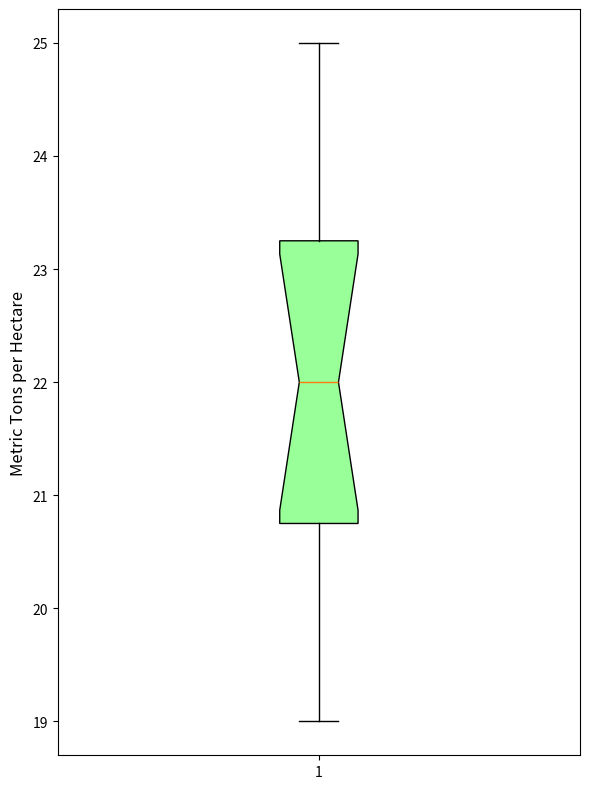

This figure's Python source:
import matplotlib.pyplot as plt

mars_yields = [20, 23, 21, 19, 25, 22, 24, 23, 20, 22, 21, 24]

plt.figure(figsize=(6, 8))
box = plt.boxplot(mars_yields, vert=True, patch_artist=True, notch=True, whis=1.5)

# Set the appearance of the box without customizing
for patch in box['boxes']:
    patch.set_facecolor('#99FF99')  # Using a constant color

plt.ylabel("Metric Tons per Hectare", fontsize=12)

plt.tight_layout()
plt.show()
